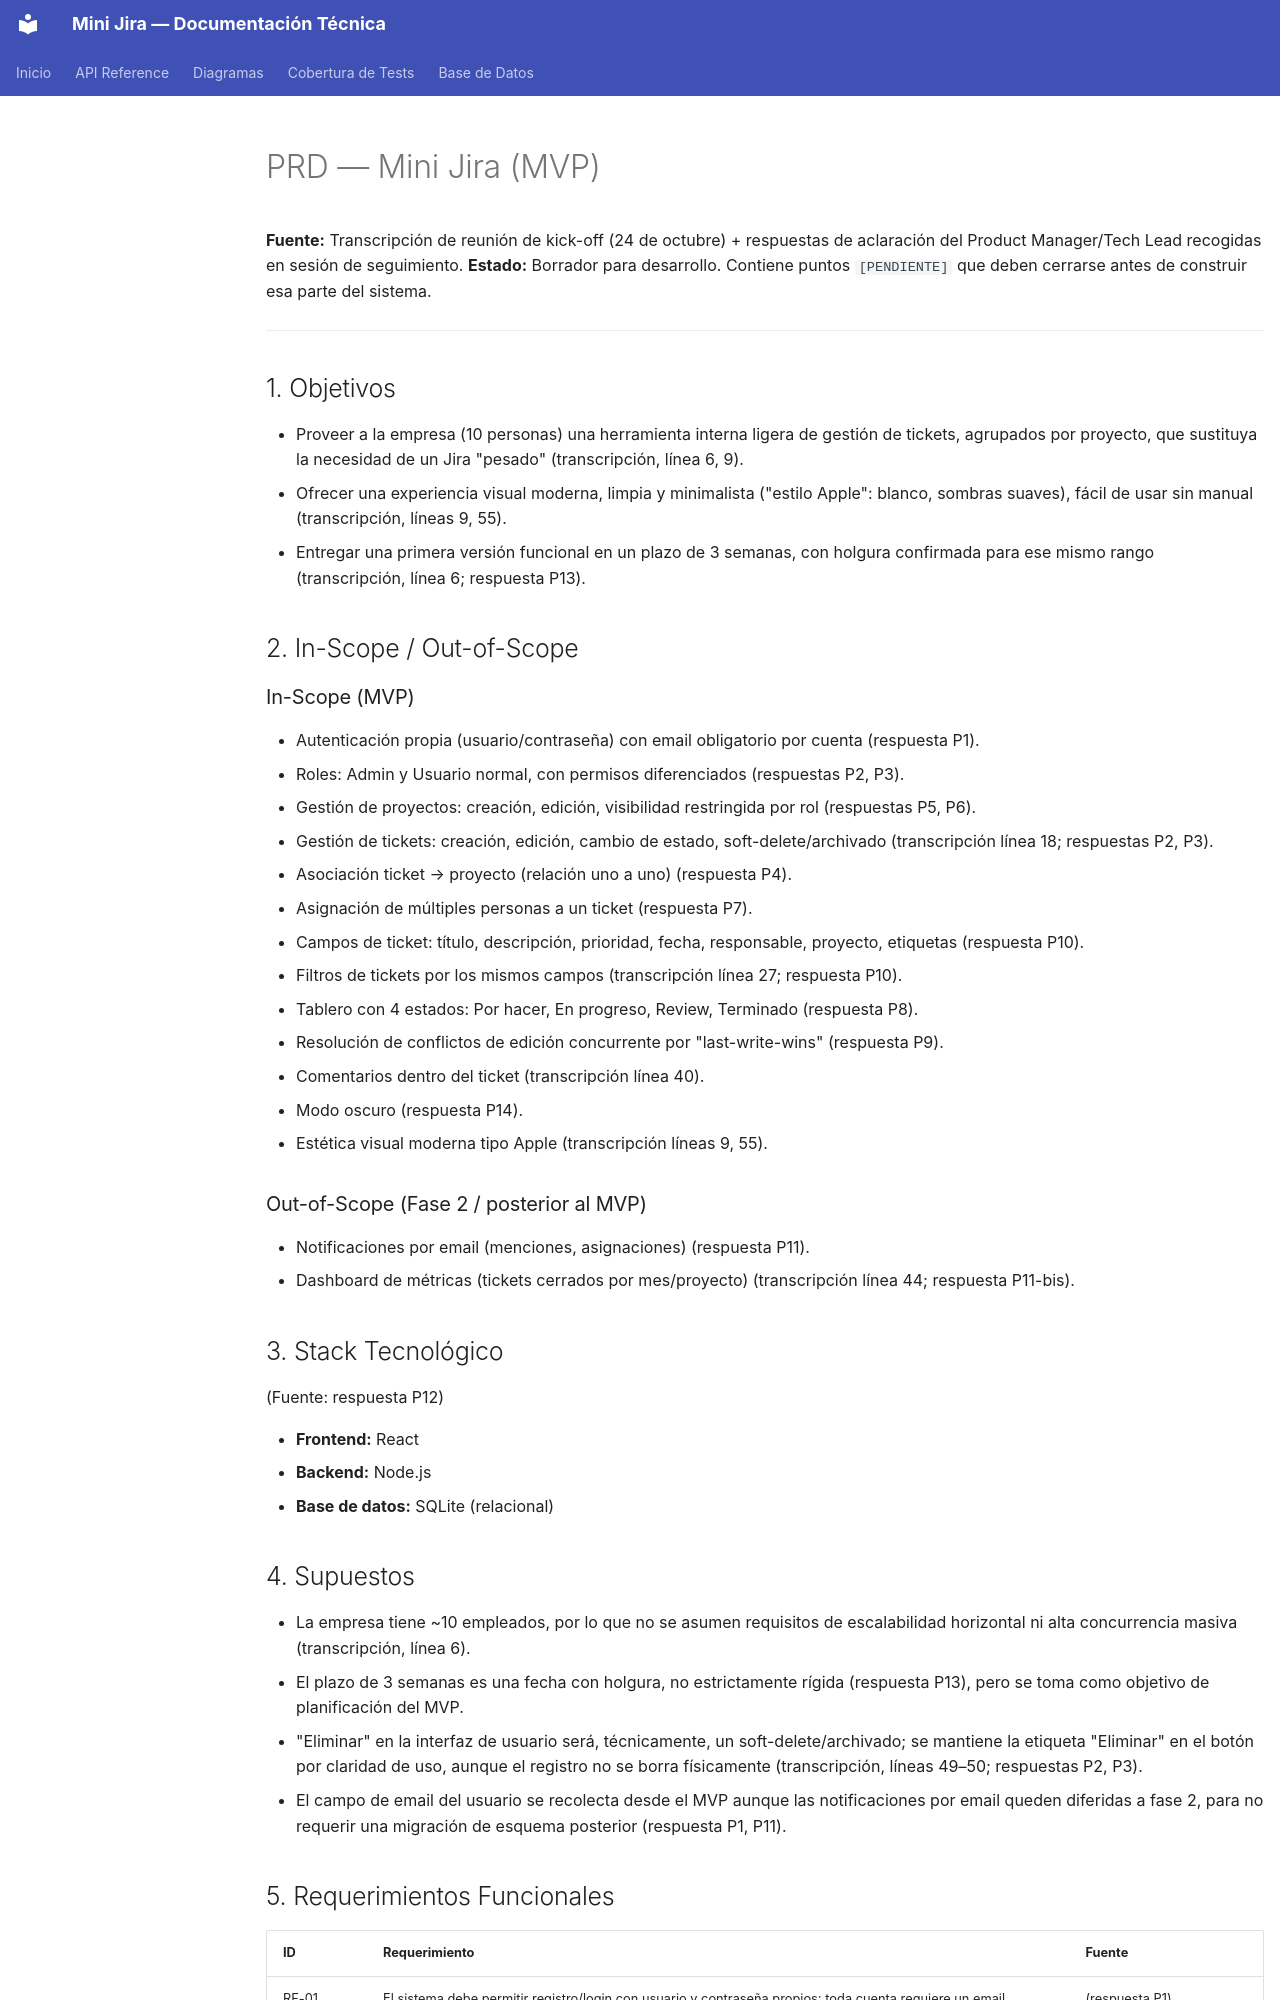

repository: amoralesbdg/CursoIA_Asistido · page: specs/index.html · generator: mkdocs

# PRD — Mini Jira (MVP)

**Fuente:** Transcripción de reunión de kick-off (24 de octubre) + respuestas de aclaración del Product Manager/Tech Lead recogidas en sesión de seguimiento.
**Estado:** Borrador para desarrollo. Contiene puntos `[PENDIENTE]` que deben cerrarse antes de construir esa parte del sistema.

---

## 1. Objetivos

- Proveer a la empresa (10 personas) una herramienta interna ligera de gestión de tickets, agrupados por proyecto, que sustituya la necesidad de un Jira "pesado" (transcripción, línea 6, 9).
- Ofrecer una experiencia visual moderna, limpia y minimalista ("estilo Apple": blanco, sombras suaves), fácil de usar sin manual (transcripción, líneas 9, 55).
- Entregar una primera versión funcional en un plazo de 3 semanas, con holgura confirmada para ese mismo rango (transcripción, línea 6; respuesta P13).

## 2. In-Scope / Out-of-Scope

### In-Scope (MVP)
- Autenticación propia (usuario/contraseña) con email obligatorio por cuenta (respuesta P1).
- Roles: Admin y Usuario normal, con permisos diferenciados (respuestas P2, P3).
- Gestión de proyectos: creación, edición, visibilidad restringida por rol (respuestas P5, P6).
- Gestión de tickets: creación, edición, cambio de estado, soft-delete/archivado (transcripción línea 18; respuestas P2, P3).
- Asociación ticket → proyecto (relación uno a uno) (respuesta P4).
- Asignación de múltiples personas a un ticket (respuesta P7).
- Campos de ticket: título, descripción, prioridad, fecha, responsable, proyecto, etiquetas (respuesta P10).
- Filtros de tickets por los mismos campos (transcripción línea 27; respuesta P10).
- Tablero con 4 estados: Por hacer, En progreso, Review, Terminado (respuesta P8).
- Resolución de conflictos de edición concurrente por "last-write-wins" (respuesta P9).
- Comentarios dentro del ticket (transcripción línea 40).
- Modo oscuro (respuesta P14).
- Estética visual moderna tipo Apple (transcripción líneas 9, 55).

### Out-of-Scope (Fase 2 / posterior al MVP)
- Notificaciones por email (menciones, asignaciones) (respuesta P11).
- Dashboard de métricas (tickets cerrados por mes/proyecto) (transcripción línea 44; respuesta P11-bis).

## 3. Stack Tecnológico

(Fuente: respuesta P12)

- **Frontend:** React
- **Backend:** Node.js
- **Base de datos:** SQLite (relacional)

## 4. Supuestos

- La empresa tiene ~10 empleados, por lo que no se asumen requisitos de escalabilidad horizontal ni alta concurrencia masiva (transcripción, línea 6).
- El plazo de 3 semanas es una fecha con holgura, no estrictamente rígida (respuesta P13), pero se toma como objetivo de planificación del MVP.
- "Eliminar" en la interfaz de usuario será, técnicamente, un soft-delete/archivado; se mantiene la etiqueta "Eliminar" en el botón por claridad de uso, aunque el registro no se borra físicamente (transcripción, líneas 49–50; respuestas P2, P3).
- El campo de email del usuario se recolecta desde el MVP aunque las notificaciones por email queden diferidas a fase 2, para no requerir una migración de esquema posterior (respuesta P1, P11).
